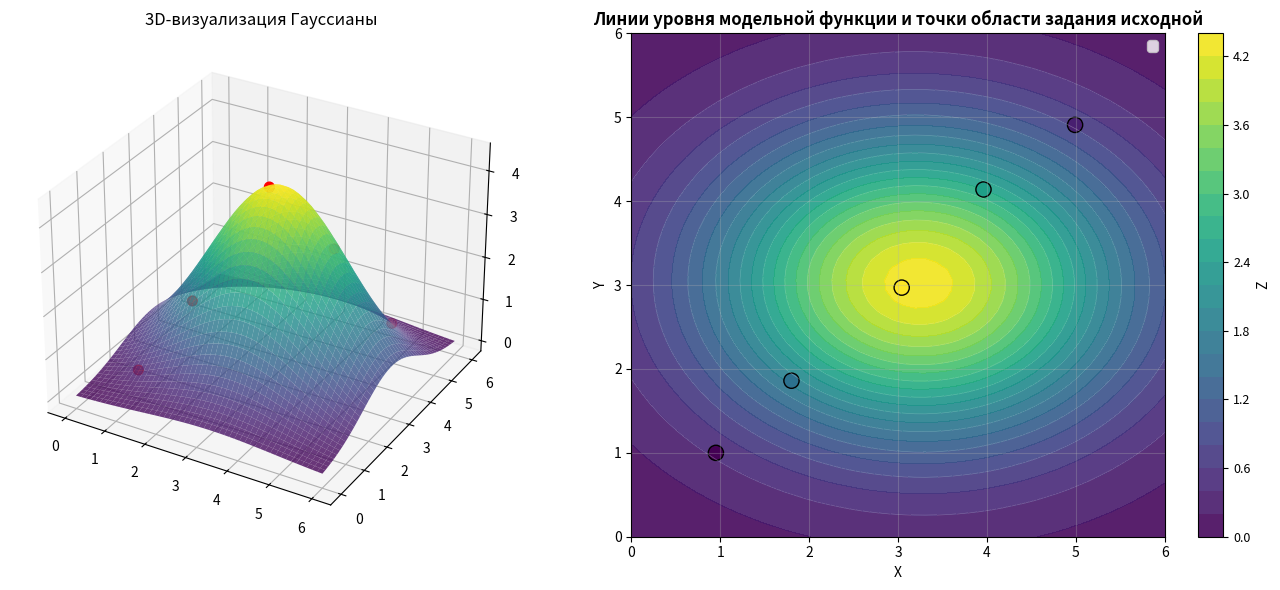

This chart was generated by the following Python code:
import numpy as np
import matplotlib.pyplot as plt
from scipy.optimize import minimize
from mpl_toolkits.mplot3d import Axes3D

# ==============================================================================
# ВАРИАНТ 8
# ==============================================================================
data = np.array([
    [0.95, 1.00, 0.44],
    [1.80, 1.86, 1.88],
    [3.04, 2.97, 4.29],
    [3.96, 4.14, 2.60],
    [4.99, 4.91, 0.76]
])

# ==============================================================================
# ЗАДАНИЕ 1: Извлеките значения из data (признаки X, Y, Z индексируются как столбцы data 0,1,2 соответственно)
# Подсказка: используйте слайсы (slices) для выделения подмассива из массива numpy.ndarray 
# ==============================================================================
X = data[:, 0]
Y = data[:, 1]
Z = data[:, 2]

print("Мои данные:")
for i in range(len(X)):
    print(f"  Точка {i}: x={X[i]:.2f}, y={Y[i]:.2f}, z={Z[i]:.2f}")

# ==============================================================================
# ЗАДАНИЕ 2: Функция Гаусса
# ==============================================================================
def gauss_2d(x, y, A, x0, y0, sigma_x, sigma_y, theta=0, offset=0):
    """
    2D функция Гаусса
    Формула: A * exp(-(x_new^2/(2*sigma_x^2) + y_new^2/(2*sigma_y^2))) + offset,
    x_new, y_new - координаты в канонической системе (получена из исходной сдвигом и поворотом,
    используя параметры x0, y0, theta)
    """
    if theta != 0:
        x_new = (x - x0) * np.cos(theta) + (y - y0) * np.sin(theta)
        y_new = -(x - x0) * np.sin(theta) + (y - y0) * np.cos(theta)
    else:        
        x_new = x - x0
        y_new = y - y0
    exp_part = np.exp(-(x_new**2 / (2 * sigma_x**2) + y_new**2 / (2 * sigma_y**2)))
    result = A * exp_part + offset
    return result

# ==============================================================================
# ЗАДАНИЕ 3: Функция потерь (loss-функция, функция ошибки)
# ==============================================================================
def loss_function(model_params):
    """
    Вычисляем MSE для реальных и модельных значений на объектах.    
    """
    A, x0, y0, sigma_x, sigma_y, theta, offset = model_params
    
    if sigma_x <= 0 or sigma_y <= 0 or A <= 0:
        return 1e10
    
    predictions = []
    for i in range(len(X)):
        pred = gauss_2d(X[i], Y[i], A, x0, y0, sigma_x, sigma_y, theta, offset)
        predictions.append(pred)
    
    errors = np.array(predictions) - Z
    mse = 0.5 * np.mean(errors**2)
    return mse

# ==============================================================================
# ЗАДАНИЕ 4: Начальное приближение
# ==============================================================================
max_idx = np.argmax(Z)  # индекс, соотв. максимуму Z (используйте функцию argmax)
A_start = Z[max_idx] + 0.1  # значение максимума Z с произвольной корректировкой (например, 0.1)
x0_start = X[max_idx] # значение Х, соотв. max_idx (точка максимума) 
y0_start = Y[max_idx] # значение Y, соотв. max_idx (точка максимума)
sigma_x_start = np.std(X) * 0.5 # std - среднеквадратичное отклонение,с.к.о., standard deviation
sigma_y_start = np.std(Y) * 0.5
offset_start = 0.0
theta_start = 0.0

params_start = [A_start, x0_start, y0_start, sigma_x_start, sigma_y_start, theta_start, offset_start]

print(f"Значения для инициализации модельных параметров (начальное приближение):")
print(f"  Amplitude (A):     {A_start:.2f}")
print(f"  Center (x0, y0):   ({x0_start:.2f}, {y0_start:.2f})")
print(f"  Sigma_x:           {sigma_x_start:.2f}")
print(f"  Sigma_y:           {sigma_y_start:.2f}")
print(f"  Theta (rotation):  0.00 рад")
print(f"  Offset:            0.00")
print()

# ==============================================================================
# ЗАДАНИЕ 5: Границы и оптимизация (не менять)
# ==============================================================================
bounds = [
    (0.1, 10.0), (0.0, 6.0), (0.0, 6.0),
    (0.1, 5.0), (0.1, 5.0), (-np.pi/4, np.pi/4),(-1.0, 1.0)
]

print("\nЗапускаем оптимизацию...")
result = minimize(loss_function, params_start, method='L-BFGS-B', bounds=bounds)

# ==============================================================================
# РЕЗУЛЬТАТЫ
# ==============================================================================
A_opt, x0_opt, y0_opt, sigma_x_opt, sigma_y_opt, theta_opt, offset_opt = result.x

print("\n" + "="*50)
print("РЕЗУЛЬТАТЫ")
print("="*50)
print(f"\nA = {A_opt:.4f}")
print(f"x0 = {x0_opt:.4f}, y0 = {y0_opt:.4f}")
print(f"sigma_x = {sigma_x_opt:.4f}, sigma_y = {sigma_y_opt:.4f}")
print(f"theta = {theta_opt:.2f} рад = {np.degrees(theta_opt):.2f}°, offset = {offset_opt:.4f}")
print(f"\nФинальная ошибка: {result.fun:.8f}")

# ==============================================================================
# ЗАДАНИЕ 6: Проверка
# ==============================================================================
predictions = []
for i in range(len(X)):
    pred = gauss_2d(X[i], Y[i], A_opt, x0_opt, y0_opt, sigma_x_opt, sigma_y_opt, theta_opt, offset_opt)
    predictions.append(pred)

print("\nПроверка:")
for i in range(len(X)):
    print(f"Точка {i}: z={Z[i]:.2f}, предсказание модели={predictions[i]:.2f}")

# ==============================================================================
# ЗАДАНИЕ 7: Визуализация
# ==============================================================================
x_grid = np.linspace(0, 6, 50)
y_grid = np.linspace(0, 6, 50)
X_grid, Y_grid = np.meshgrid(x_grid, y_grid)

Z_grid = np.zeros((50, 50))
for i in range(50):
    for j in range(50):
        Z_grid[i, j] = gauss_2d(X_grid[i, j], Y_grid[i, j], A_opt, x0_opt, y0_opt, sigma_x_opt, sigma_y_opt, theta_opt, offset_opt)  # аргументы x,y для gauss_2d теперь берутся в узлах равномерной сетки

# Графики
fig = plt.figure(figsize=(14, 6))

ax1 = fig.add_subplot(121, projection='3d')
ax1.plot_surface(X_grid, Y_grid, Z_grid, cmap='viridis', alpha=0.8)
ax1.scatter(X, Y, Z, c='red', s=50)
ax1.set_title('3D-визуализация Гауссианы')

ax2 = fig.add_subplot(122)
contour = ax2.contourf(X_grid, Y_grid, Z_grid, levels=25, cmap='viridis', alpha=0.9)
scatter = ax2.scatter(X, Y, c=Z, s=120, edgecolors='black', cmap='viridis')
ax2.contour(X_grid, Y_grid, Z_grid, levels=10, colors='white', alpha=0.3, linewidths=0.5)
ax2.set_xlabel('X', fontsize=10)
ax2.set_ylabel('Y', fontsize=10)
ax2.set_title('Линии уровня модельной функции и точки области задания исходной', fontsize=12, fontweight='bold')
ax2.grid(True, alpha=0.3)
ax2.legend()
cbar = plt.colorbar(contour, ax=ax2, label='Z')
cbar.ax.tick_params(labelsize=9)

plt.tight_layout()
print("\n✅ Готово! Получилась двумерная гауссиана - аппроксимация для z(x,y)!")
plt.savefig('model_plot.png', dpi=300)
plt.show()
